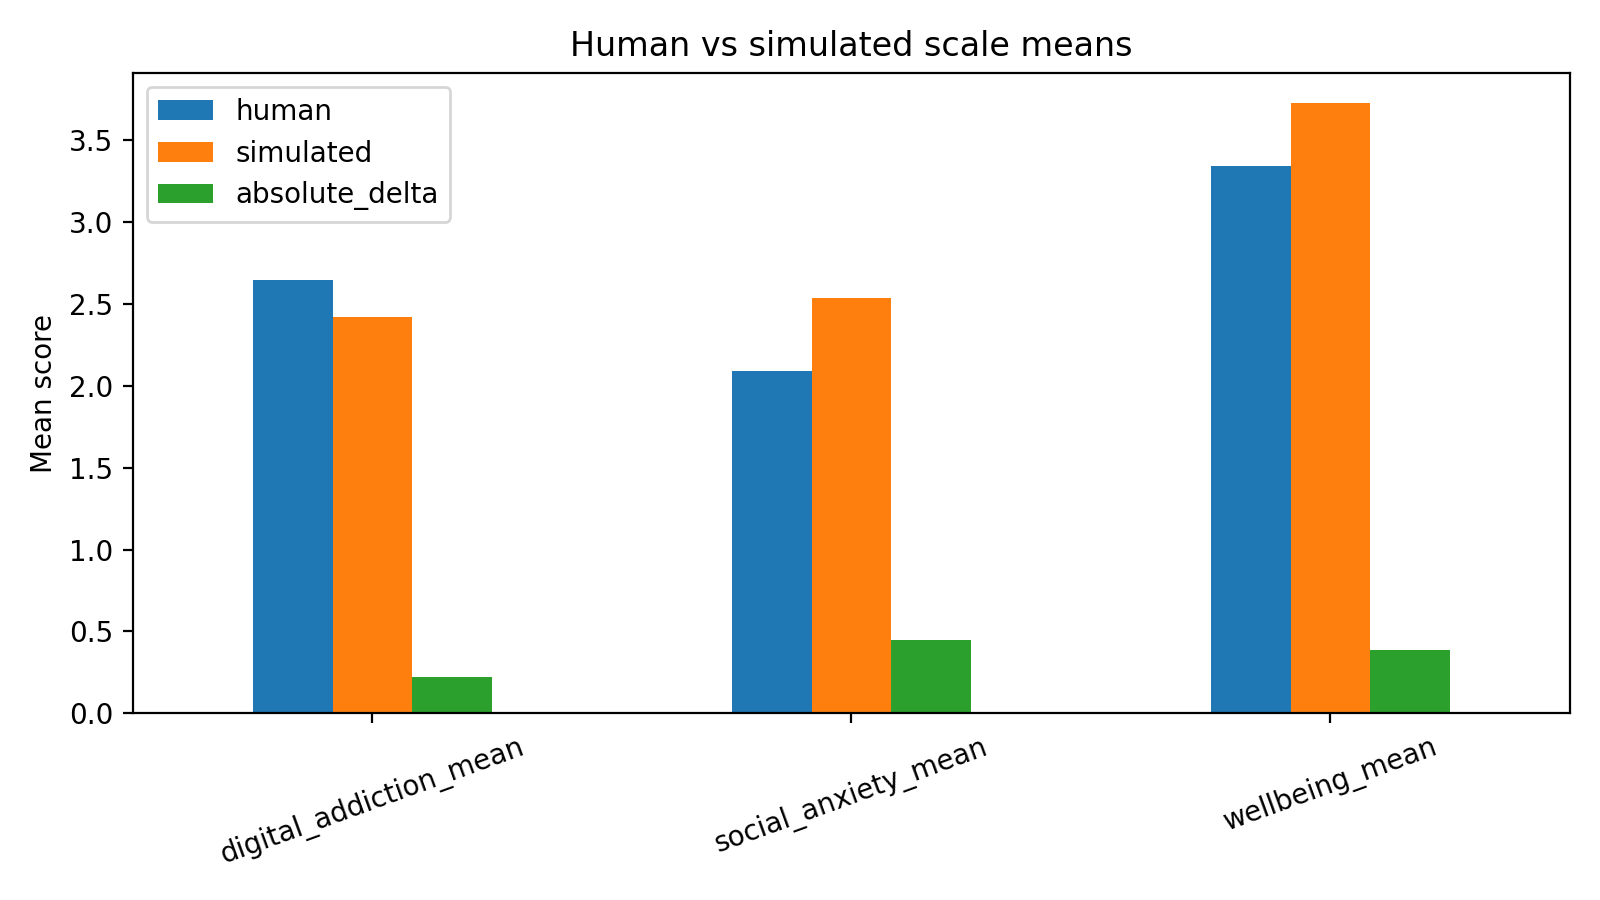

Source data for this figure (header and first rows):
scale, human, simulated, absolute_delta
digital_addiction_mean, 2.645, 2.421, 0.2239
social_anxiety_mean, 2.09, 2.535, 0.4453
wellbeing_mean, 3.338, 3.724, 0.3862
